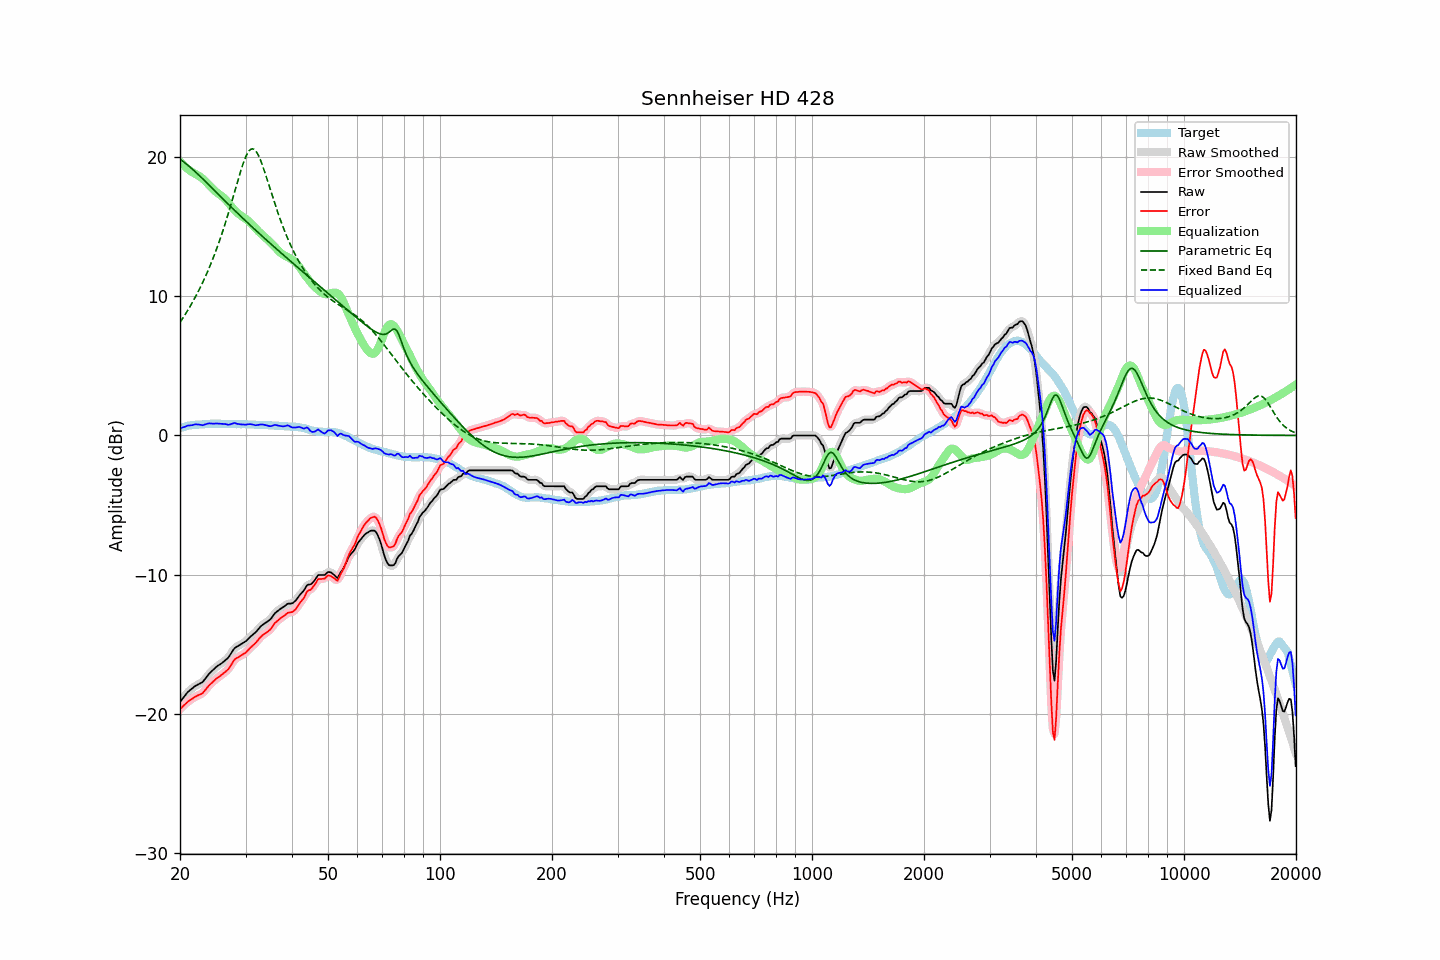

The data file committed next to this chart (first rows):
frequency, raw, error, smoothed, error_smoothed, equalization, parametric_eq, fixed_band_eq, equalized_raw, equalized_smoothed, target
20.00, -19.14, -19.66, -19.15, -19.67, 19.67, 19.85, 8.12, 0.53, 0.52, 0.52
20.20, -19.00, -19.56, -18.99, -19.55, 19.55, 19.77, 8.30, 0.55, 0.56, 0.56
20.40, -18.85, -19.44, -18.84, -19.44, 19.44, 19.69, 8.47, 0.59, 0.59, 0.59
20.61, -18.71, -19.34, -18.70, -19.33, 19.33, 19.60, 8.65, 0.62, 0.63, 0.62
20.81, -18.56, -19.22, -18.56, -19.22, 19.23, 19.51, 8.83, 0.67, 0.67, 0.66
21.02, -18.42, -19.12, -18.43, -19.13, 19.14, 19.41, 9.02, 0.72, 0.70, 0.70
21.23, -18.33, -19.04, -18.32, -19.04, 19.05, 19.31, 9.22, 0.72, 0.72, 0.71
21.44, -18.23, -18.96, -18.23, -18.96, 18.96, 19.21, 9.42, 0.73, 0.74, 0.73
21.66, -18.14, -18.89, -18.13, -18.89, 18.89, 19.11, 9.62, 0.75, 0.76, 0.75
21.87, -18.04, -18.80, -18.05, -18.81, 18.83, 19.00, 9.83, 0.79, 0.78, 0.76
22.09, -17.97, -18.74, -17.97, -18.74, 18.77, 18.90, 10.04, 0.80, 0.79, 0.77
22.31, -17.91, -18.68, -17.91, -18.68, 18.70, 18.79, 10.27, 0.79, 0.80, 0.77
22.54, -17.85, -18.63, -17.86, -18.64, 18.63, 18.68, 10.49, 0.78, 0.77, 0.78
22.76, -17.79, -18.58, -17.79, -18.58, 18.55, 18.57, 10.73, 0.76, 0.76, 0.79
22.99, -17.73, -18.52, -17.71, -18.50, 18.46, 18.46, 10.97, 0.73, 0.75, 0.79
23.22, -17.59, -18.39, -17.59, -18.40, 18.36, 18.34, 11.21, 0.77, 0.77, 0.80
23.45, -17.44, -18.25, -17.45, -18.26, 18.25, 18.23, 11.47, 0.81, 0.80, 0.81
23.69, -17.29, -18.12, -17.29, -18.11, 18.13, 18.11, 11.73, 0.84, 0.84, 0.82
23.92, -17.14, -17.97, -17.15, -17.98, 18.01, 18.00, 12.00, 0.87, 0.86, 0.83
24.16, -17.02, -17.86, -17.02, -17.86, 17.88, 17.89, 12.28, 0.86, 0.86, 0.84
24.40, -16.91, -17.76, -16.90, -17.75, 17.76, 17.77, 12.56, 0.85, 0.86, 0.85
24.65, -16.80, -17.64, -16.80, -17.64, 17.65, 17.65, 12.86, 0.85, 0.85, 0.84
24.89, -16.69, -17.53, -16.69, -17.54, 17.55, 17.54, 13.16, 0.86, 0.85, 0.84
25.14, -16.59, -17.43, -16.60, -17.44, 17.45, 17.42, 13.48, 0.86, 0.85, 0.84
25.39, -16.52, -17.36, -16.52, -17.36, 17.37, 17.31, 13.80, 0.85, 0.85, 0.84
25.65, -16.44, -17.28, -16.44, -17.28, 17.28, 17.19, 14.13, 0.84, 0.84, 0.84
25.91, -16.36, -17.19, -16.36, -17.19, 17.20, 17.08, 14.47, 0.83, 0.84, 0.82
26.16, -16.27, -17.10, -16.27, -17.10, 17.10, 16.96, 14.82, 0.83, 0.83, 0.83
26.43, -16.17, -17.01, -16.18, -17.01, 16.99, 16.85, 15.18, 0.82, 0.81, 0.83
26.69, -16.07, -16.90, -16.08, -16.91, 16.87, 16.74, 15.55, 0.80, 0.79, 0.83
26.96, -15.97, -16.80, -15.95, -16.79, 16.73, 16.62, 15.93, 0.76, 0.78, 0.83
27.23, -15.80, -16.64, -15.80, -16.63, 16.59, 16.51, 16.32, 0.79, 0.79, 0.83
27.50, -15.62, -16.45, -15.62, -16.45, 16.45, 16.40, 16.72, 0.83, 0.83, 0.83
27.77, -15.44, -16.26, -15.44, -16.27, 16.31, 16.28, 17.12, 0.88, 0.87, 0.82
28.05, -15.28, -16.10, -15.30, -16.12, 16.18, 16.17, 17.52, 0.90, 0.88, 0.82
28.33, -15.21, -16.01, -15.20, -16.02, 16.07, 16.06, 17.92, 0.86, 0.86, 0.80
28.62, -15.14, -15.95, -15.13, -15.94, 15.96, 15.95, 18.32, 0.82, 0.83, 0.81
28.90, -15.07, -15.88, -15.07, -15.88, 15.88, 15.84, 18.71, 0.81, 0.81, 0.81
29.19, -15.00, -15.80, -15.00, -15.81, 15.79, 15.73, 19.09, 0.79, 0.79, 0.80
29.48, -14.93, -15.74, -14.93, -15.75, 15.72, 15.62, 19.44, 0.79, 0.79, 0.81
29.78, -14.86, -15.67, -14.86, -15.67, 15.64, 15.51, 19.77, 0.78, 0.78, 0.81
30.08, -14.78, -15.59, -14.77, -15.58, 15.56, 15.40, 20.05, 0.78, 0.79, 0.81
30.38, -14.67, -15.47, -14.67, -15.47, 15.47, 15.29, 20.28, 0.79, 0.80, 0.79
30.68, -14.55, -15.34, -14.56, -15.35, 15.36, 15.18, 20.45, 0.81, 0.81, 0.79
30.99, -14.44, -15.23, -14.44, -15.23, 15.25, 15.08, 20.56, 0.81, 0.81, 0.78
31.30, -14.34, -15.12, -14.35, -15.13, 15.13, 14.97, 20.60, 0.79, 0.79, 0.78
31.61, -14.25, -15.03, -14.25, -15.02, 15.01, 14.86, 20.57, 0.76, 0.76, 0.78
31.93, -14.15, -14.92, -14.14, -14.91, 14.88, 14.76, 20.46, 0.73, 0.74, 0.76
32.24, -14.02, -14.77, -14.02, -14.78, 14.76, 14.65, 20.30, 0.74, 0.74, 0.75
32.57, -13.88, -14.63, -13.88, -14.64, 14.65, 14.54, 20.08, 0.76, 0.76, 0.75
32.89, -13.75, -14.50, -13.75, -14.51, 14.54, 14.44, 19.81, 0.79, 0.78, 0.75
33.22, -13.64, -14.39, -13.65, -14.40, 14.43, 14.33, 19.51, 0.79, 0.79, 0.75
33.55, -13.56, -14.30, -13.56, -14.30, 14.33, 14.23, 19.18, 0.77, 0.78, 0.74
33.89, -13.48, -14.22, -13.48, -14.22, 14.23, 14.13, 18.83, 0.75, 0.75, 0.74
34.23, -13.40, -14.14, -13.41, -14.14, 14.12, 14.02, 18.47, 0.72, 0.72, 0.74
34.57, -13.32, -14.05, -13.33, -14.06, 14.01, 13.92, 18.10, 0.70, 0.69, 0.73
34.92, -13.24, -13.96, -13.22, -13.95, 13.90, 13.82, 17.73, 0.66, 0.68, 0.72
35.27, -13.10, -13.83, -13.09, -13.81, 13.79, 13.71, 17.36, 0.68, 0.69, 0.72
35.62, -12.94, -13.65, -12.94, -13.66, 13.66, 13.61, 17.00, 0.72, 0.72, 0.71
35.97, -12.78, -13.48, -12.80, -13.51, 13.54, 13.51, 16.65, 0.76, 0.74, 0.70
... 635 more rows
